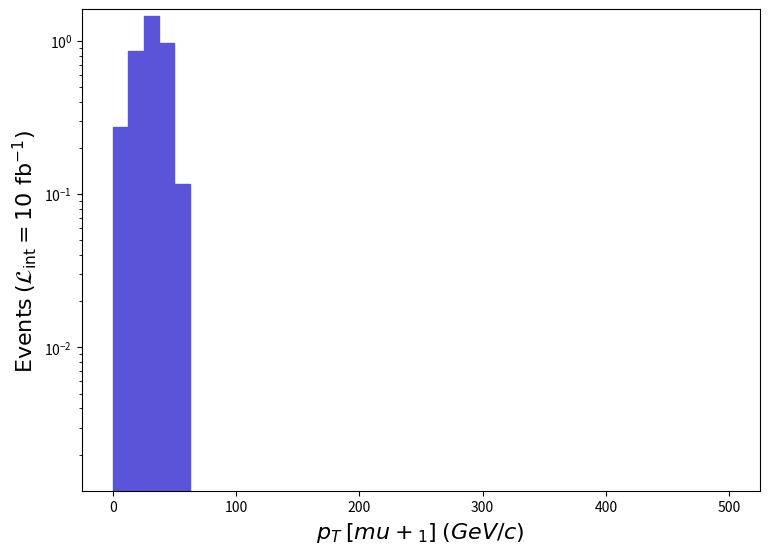

Here is the Python script that generated this plot: (Note: this script raises an exception after producing the figure.)
def selection_7():

    # Library import
    import numpy
    import matplotlib
    import matplotlib.pyplot   as plt
    import matplotlib.gridspec as gridspec

    # Library version
    matplotlib_version = matplotlib.__version__
    numpy_version      = numpy.__version__

    # Histo binning
    xBinning = numpy.linspace(0.0,500.0,41,endpoint=True)

    # Creating data sequence: middle of each bin
    xData = numpy.array([6.25,18.75,31.25,43.75,56.25,68.75,81.25,93.75,106.25,118.75,131.25,143.75,156.25,168.75,181.25,193.75,206.25,218.75,231.25,243.75,256.25,268.75,281.25,293.75,306.25,318.75,331.25,343.75,356.25,368.75,381.25,393.75,406.25,418.75,431.25,443.75,456.25,468.75,481.25,493.75])

    # Creating weights for histo: y8_PT_0
    y8_PT_0_weights = numpy.array([0.2729094378360182,0.8650714614289003,1.4568653408533032,0.9625391793470247,0.11622558053475406,0.0,0.0,0.0,0.0,0.0,0.0,0.0,0.0,0.0,0.0,0.0,0.0,0.0,0.0,0.0,0.0,0.0,0.0,0.0,0.0,0.0,0.0,0.0,0.0,0.0,0.0,0.0,0.0,0.0,0.0,0.0,0.0,0.0,0.0,0.0])

    # Creating a new Canvas
    fig   = plt.figure(figsize=(8.75,6.25),dpi=80)
    frame = gridspec.GridSpec(1,1)
    pad   = fig.add_subplot(frame[0])

    # Creating a new Stack
    pad.hist(x=xData, bins=xBinning, weights=y8_PT_0_weights,\
             label="$run\_01$", histtype="stepfilled", rwidth=1.0,\
             color="#5954d8", edgecolor="#5954d8", linewidth=1, linestyle="solid",\
             bottom=None, cumulative=False, density=False, align="mid", orientation="vertical")


    # Axis
    plt.rc('text',usetex=False)
    plt.xlabel(r"$p_{T}$ $[ mu+_{1} ]$ $(GeV/c)$ ",\
               fontsize=16,color="black")
    plt.ylabel(r"$\mathrm{Events}$ $(\mathcal{L}_{\mathrm{int}} = 10\ \mathrm{fb}^{-1})$ ",\
               fontsize=16,color="black")

    # Boundary of y-axis
    ymax=(y8_PT_0_weights).max()*1.1
    #ymin=0 # linear scale
    ymin=min([x for x in (y8_PT_0_weights) if x])/100. # log scale
    plt.gca().set_ylim(ymin,ymax)

    # Log/Linear scale for X-axis
    plt.gca().set_xscale("linear")
    #plt.gca().set_xscale("log",nonpositive="clip")

    # Log/Linear scale for Y-axis
    #plt.gca().set_yscale("linear")
    plt.gca().set_yscale("log",nonpositive="clip")

    # Saving the image
    plt.savefig('../../HTML/MadAnalysis5job_0/selection_7.png')

# Running!
if __name__ == '__main__':
    selection_7()
